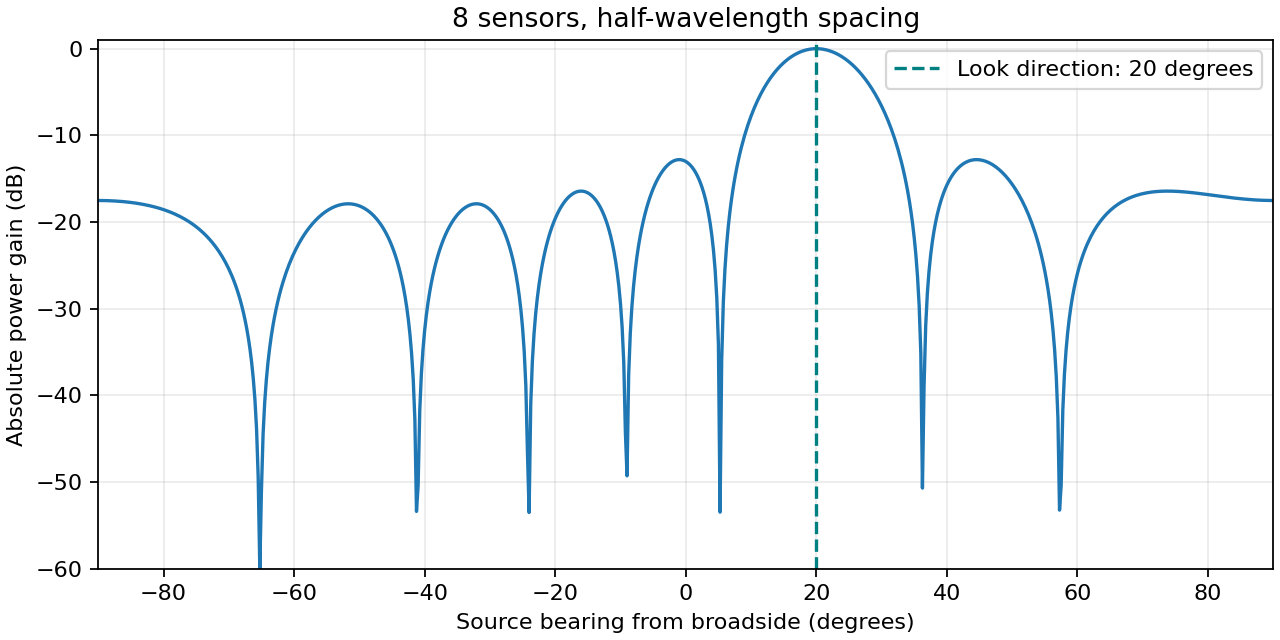

The file beside this chart, header and first rows:
angle_deg, power_gain
-9.000000000000000000e+01, 1.773690358432479866e-02
-8.975000000000000000e+01, 1.773472067087540280e-02
-8.950000000000000000e+01, 1.772817001437873574e-02
-8.925000000000000000e+01, 1.771724587393960770e-02
-8.900000000000000000e+01, 1.770193870657485458e-02
-8.875000000000000000e+01, 1.768223520501071774e-02
-8.850000000000000000e+01, 1.765811835066731506e-02
-8.825000000000000000e+01, 1.762956748189484224e-02
-8.800000000000000000e+01, 1.759655837754809174e-02
-8.775000000000000000e+01, 1.755906335599817167e-02
-8.750000000000000000e+01, 1.751705138969863670e-02
-8.725000000000000000e+01, 1.747048823543581944e-02
-8.700000000000000000e+01, 1.741933658040579688e-02
-8.675000000000000000e+01, 1.736355620426989141e-02
-8.650000000000000000e+01, 1.730310415735063570e-02
-8.625000000000000000e+01, 1.723793495513433263e-02
-8.600000000000000000e+01, 1.716800078924770115e-02
-8.575000000000000000e+01, 1.709325175508282987e-02
-8.550000000000000000e+01, 1.701363609623258305e-02
-8.525000000000000000e+01, 1.692910046590150042e-02
-8.500000000000000000e+01, 1.683959020544142232e-02
-8.475000000000000000e+01, 1.674504964015056940e-02
-8.450000000000000000e+01, 1.664542239245712929e-02
-8.425000000000000000e+01, 1.654065171258723918e-02
-8.400000000000000000e+01, 1.643068082679010125e-02
-8.375000000000000000e+01, 1.631545330316502493e-02
-8.350000000000000000e+01, 1.619491343509658551e-02
-8.325000000000000000e+01, 1.606900664226997358e-02
-8.300000000000000000e+01, 1.593767988918487130e-02
-8.275000000000000000e+01, 1.580088212104461057e-02
-8.250000000000000000e+01, 1.565856471683602438e-02
-8.225000000000000000e+01, 1.551068195935548233e-02
-8.200000000000000000e+01, 1.535719152186949300e-02
-8.175000000000000000e+01, 1.519805497102666089e-02
-8.150000000000000000e+01, 1.503323828555646127e-02
-8.125000000000000000e+01, 1.486271239020962517e-02
-8.100000000000000000e+01, 1.468645370429921652e-02
-8.075000000000000000e+01, 1.450444470411071940e-02
-8.050000000000000000e+01, 1.431667449834366120e-02
-8.025000000000000000e+01, 1.412313941563925895e-02
-8.000000000000000000e+01, 1.392384360313767694e-02
-7.975000000000000000e+01, 1.371879963488452023e-02
-7.950000000000000000e+01, 1.350802912878674988e-02
-7.925000000000000000e+01, 1.329156337068330279e-02
-7.900000000000000000e+01, 1.306944394396519597e-02
-7.875000000000000000e+01, 1.284172336303674410e-02
-7.850000000000000000e+01, 1.260846570876883108e-02
-7.825000000000000000e+01, 1.236974726394677628e-02
-7.800000000000000000e+01, 1.212565714656420324e-02
-7.775000000000000000e+01, 1.187629793866207609e-02
-7.750000000000000000e+01, 1.162178630825563656e-02
-7.725000000000000000e+01, 1.136225362173617741e-02
-7.700000000000000000e+01, 1.109784654397600115e-02
-7.675000000000000000e+01, 1.082872762320729980e-02
-7.650000000000000000e+01, 1.055507585759139950e-02
-7.625000000000000000e+01, 1.027708724023665074e-02
-7.600000000000000000e+01, 9.994975279274424459e-03
-7.575000000000000000e+01, 9.708971489454435583e-03
-7.550000000000000000e+01, 9.419325851577255854e-03
-7.525000000000000000e+01, 9.126307235946403210e-03
... 661 more rows
